Photos from the image-classification dataset "data" in the GitHub repository sined-rahkuk/CNN-classification-of-pathologic-speech. Its 2 classes are: healthy, pathological.

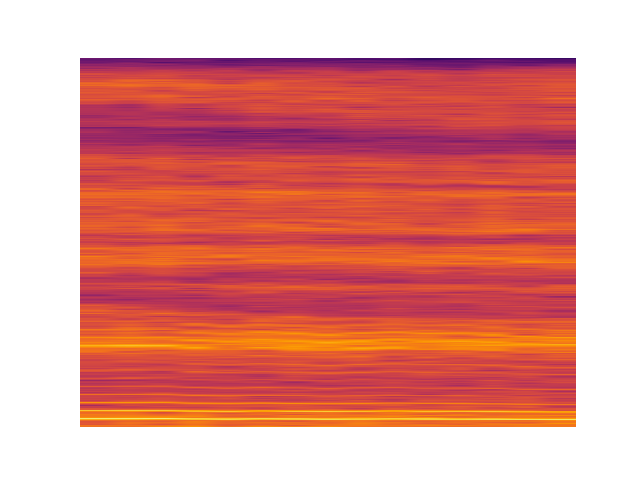
Label: pathological

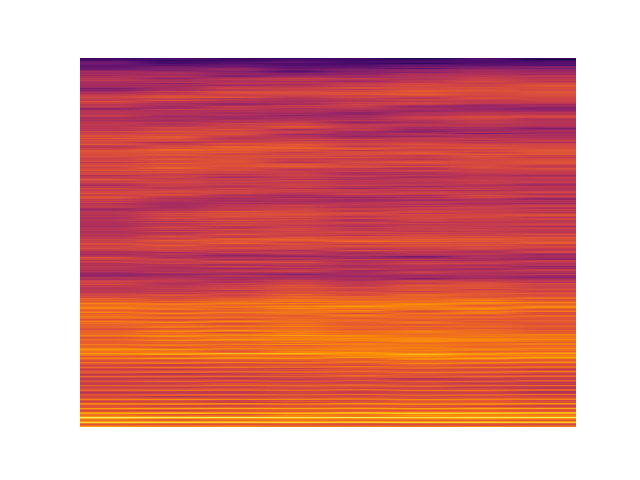
Label: healthy

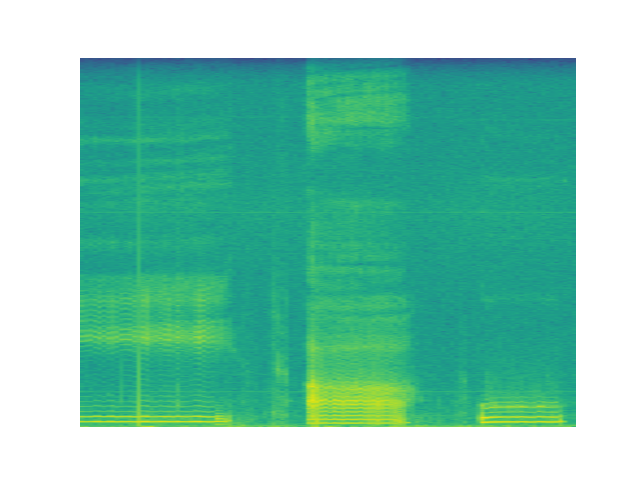
Label: pathological

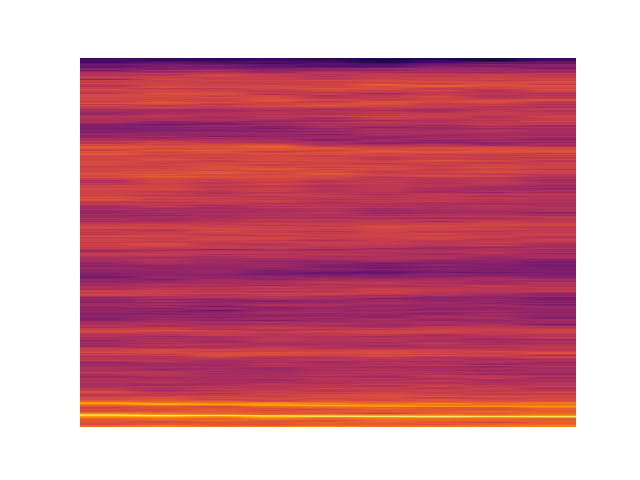
Label: pathological

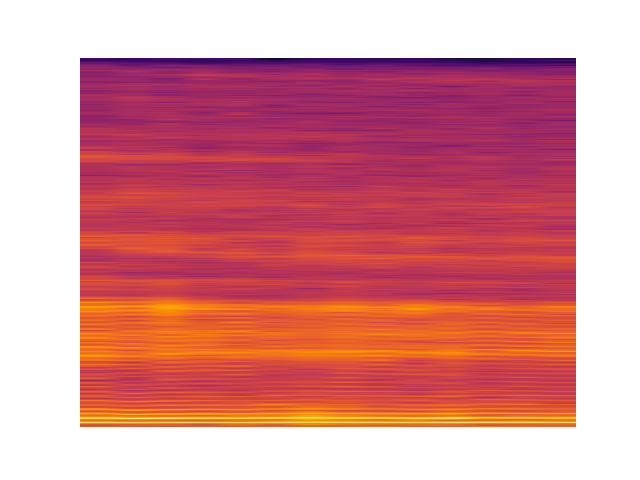
Label: pathological

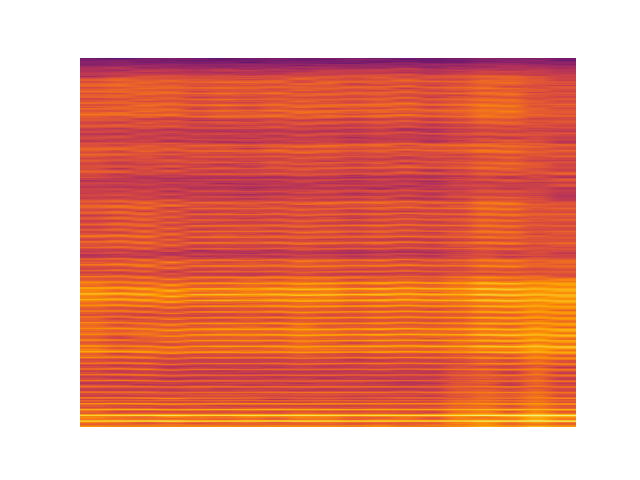
Label: healthy
